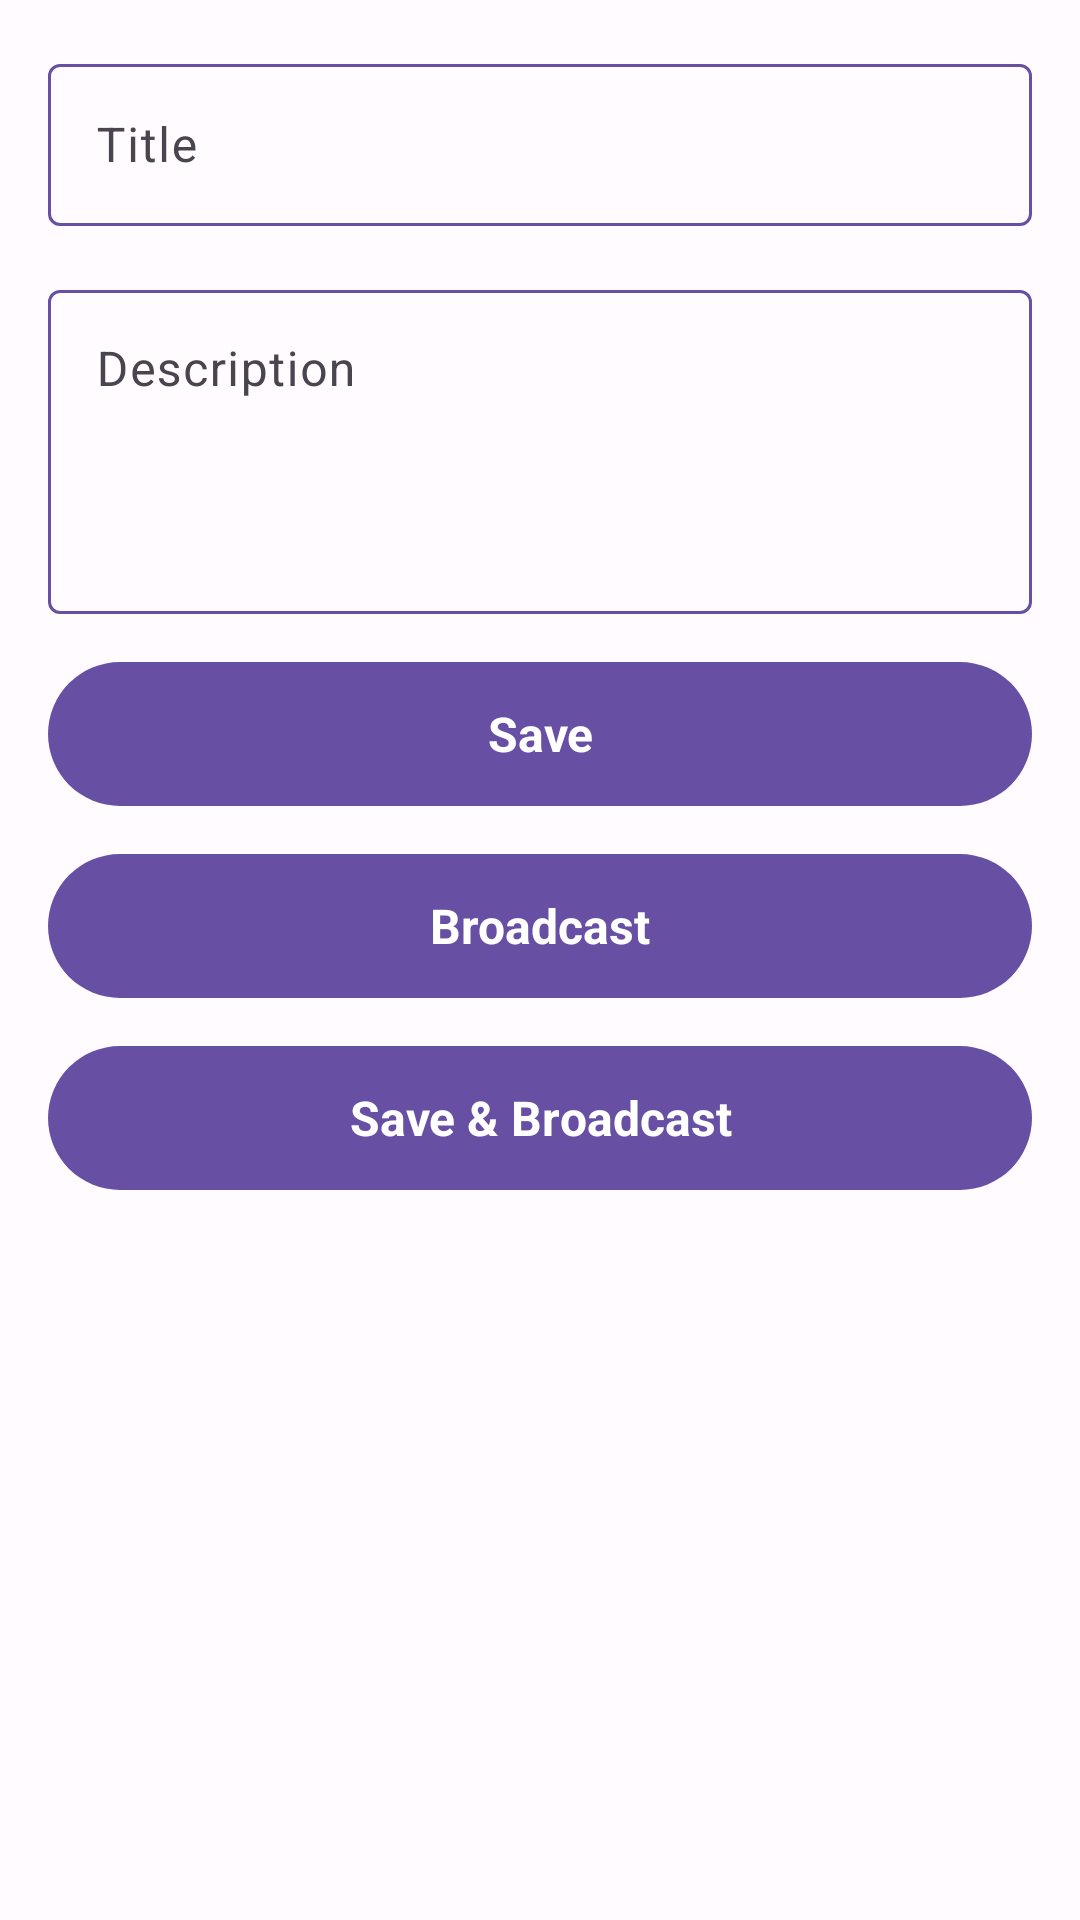

Write the Android layout XML for this screen, with the resource values it uses.
<!-- AndroidManifest.xml: application theme Theme.GroupActivityTracker -->
<!-- res/layout/marker_dialog.xml -->
<?xml version="1.0" encoding="utf-8"?>
<androidx.constraintlayout.widget.ConstraintLayout xmlns:android="http://schemas.android.com/apk/res/android"
    xmlns:app="http://schemas.android.com/apk/res-auto"
    xmlns:tools="http://schemas.android.com/tools"
    android:layout_width="match_parent"
    android:layout_height="wrap_content"
    android:paddingBottom="24dp">

    <com.google.android.material.textfield.TextInputLayout
        android:id="@+id/til_title"
        style="@style/AuthTIL"
        android:layout_width="match_parent"
        android:layout_height="wrap_content"
        android:layout_marginHorizontal="16dp"
        android:layout_marginTop="16dp"
        android:hint="@string/title"
        app:endIconMode="clear_text"
        app:errorEnabled="false"
        app:layout_constraintStart_toStartOf="parent"
        app:layout_constraintTop_toTopOf="parent">

        <com.google.android.material.textfield.TextInputEditText
            android:id="@+id/et_title"
            android:layout_width="match_parent"
            android:layout_height="54dp"
            android:inputType="text"
            android:maxLength="64" />

    </com.google.android.material.textfield.TextInputLayout>

    <com.google.android.material.textfield.TextInputLayout
        android:id="@+id/til_description"
        style="@style/AuthTIL"
        android:layout_width="match_parent"
        android:layout_height="wrap_content"
        android:layout_marginHorizontal="16dp"
        android:layout_marginTop="16dp"
        android:hint="@string/description"
        app:endIconMode="clear_text"
        app:errorEnabled="false"
        app:layout_constraintStart_toStartOf="parent"
        app:layout_constraintTop_toBottomOf="@+id/til_title">

        <com.google.android.material.textfield.TextInputEditText
            android:id="@+id/et_description"
            android:layout_width="match_parent"
            android:layout_height="108dp"
            android:gravity="top"
            android:imeOptions="actionDone"
            android:inputType="textMultiLine"
            android:maxLength="156" />

    </com.google.android.material.textfield.TextInputLayout>

    <com.google.android.material.button.MaterialButton
        android:id="@+id/button_save"
        style="@style/AuthButton"
        android:layout_width="match_parent"
        android:layout_height="48dp"
        android:layout_marginHorizontal="16dp"
        android:layout_marginVertical="16dp"
        android:text="@string/save"
        app:layout_constraintTop_toBottomOf="@id/til_description"
        tools:layout_editor_absoluteX="16dp" />

    <com.google.android.material.button.MaterialButton
        android:id="@+id/button_broadcast"
        style="@style/AuthButton"
        android:layout_width="match_parent"
        android:layout_height="48dp"
        android:layout_marginHorizontal="16dp"
        android:layout_marginVertical="16dp"
        android:layout_marginTop="16dp"
        android:text="@string/broadcast"
        app:layout_constraintTop_toBottomOf="@+id/button_save" />

    <com.google.android.material.button.MaterialButton
        android:id="@+id/button_save_broadcast"
        style="@style/AuthButton"
        android:layout_width="match_parent"
        android:layout_height="48dp"
        android:layout_marginHorizontal="16dp"
        android:layout_marginVertical="16dp"
        android:layout_marginTop="16dp"
        android:text="@string/save_and_broadcast"
        app:layout_constraintTop_toBottomOf="@+id/button_broadcast" />

</androidx.constraintlayout.widget.ConstraintLayout>
<!-- resources referenced by this layout -->
<resources>
  <string name="broadcast">Broadcast</string>
  <string name="description">Description</string>
  <string name="save">Save</string>
  <string name="save_and_broadcast">Save &amp; Broadcast</string>
  <string name="title">Title</string>
  <!-- drawable button_text_selector (drawable) -->
  <?xml version="1.0" encoding="utf-8"?>
  <selector xmlns:android="http://schemas.android.com/apk/res/android">
      <item android:color="@color/white" android:state_enabled="true"/>
      <item android:color="@color/white" android:state_enabled="false"/>
  </selector>
  <!-- drawable button_background_selector (drawable) -->
  <?xml version="1.0" encoding="utf-8"?>
  <selector xmlns:android="http://schemas.android.com/apk/res/android">
      <item android:color="?attr/colorPrimary" android:state_enabled="true"/>
      <item android:color="@color/grey" android:state_enabled="false"/>
  </selector>
  <!-- drawable stroke_color_selector_login (drawable) -->
  <?xml version="1.0" encoding="utf-8"?>
  <selector xmlns:android="http://schemas.android.com/apk/res/android">
      <item android:color="?attr/colorPrimaryInverse" android:state_focused="true" />
      <item android:color="?attr/colorPrimary" />
  </selector>
  <color name="error_red">#F26257</color>
  <color name="md_theme_light_primary">#6750A4</color>
  <color name="md_theme_light_onPrimary">#FFFFFF</color>
  <color name="md_theme_light_primaryContainer">#EADDFF</color>
  <color name="md_theme_light_onPrimaryContainer">#21005D</color>
  <color name="md_theme_light_secondary">#625B71</color>
  <color name="md_theme_light_onSecondary">#FFFFFF</color>
  <color name="md_theme_light_secondaryContainer">#E8DEF8</color>
  <color name="md_theme_light_onSecondaryContainer">#1D192B</color>
  <color name="md_theme_light_tertiary">#7D5260</color>
  <color name="md_theme_light_onTertiary">#FFFFFF</color>
  <color name="md_theme_light_tertiaryContainer">#FFD8E4</color>
  <color name="md_theme_light_onTertiaryContainer">#31111D</color>
  <color name="md_theme_light_error">#B3261E</color>
  <color name="md_theme_light_errorContainer">#F9DEDC</color>
  <color name="md_theme_light_onError">#FFFFFF</color>
  <color name="md_theme_light_onErrorContainer">#410E0B</color>
  <color name="md_theme_light_background">#FFFBFE</color>
  <color name="md_theme_light_onBackground">#1C1B1F</color>
  <color name="md_theme_light_surface">#FFFBFE</color>
  <color name="md_theme_light_onSurface">#1C1B1F</color>
  <color name="md_theme_light_surfaceVariant">#E7E0EC</color>
  <color name="md_theme_light_onSurfaceVariant">#49454F</color>
  <color name="md_theme_light_outline">#79747E</color>
  <color name="md_theme_light_inverseOnSurface">#F4EFF4</color>
  <color name="md_theme_light_inverseSurface">#313033</color>
  <color name="md_theme_light_inversePrimary">#D0BCFF</color>
  <color name="md_theme_light_shadow">#000000</color>
  <color name="md_theme_light_primaryInverse">#D0BCFF</color>
  <style name="SnackBar" parent="Widget.Material3.Snackbar.FullWidth">
          <item name="backgroundTint">?colorSecondary</item>
      </style>
  <style name="ThemeOverlay.App.BottomSheetDialog" parent="ThemeOverlay.Material3.BottomSheetDialog">
          <item name="bottomSheetStyle">@style/ModalBottomSheetDialog</item>
          <item name="android:windowIsFloating">false</item>
          <item name="android:statusBarColor">@android:color/transparent</item>
      </style>
  <color name="white">#FFFFFF</color>
  <color name="grey">#80BBBBBB</color>
  <style name="ModalBottomSheetDialog" parent="Widget.Material3.BottomSheet.Modal">
          <item name="shapeAppearance">@style/ShapeAppearance.App.LargeComponent</item>
      </style>
  <style name="ShapeAppearance.App.LargeComponent" parent="ShapeAppearance.Material3.LargeComponent">
          <item name="cornerFamilyTopLeft">rounded</item>
          <item name="cornerFamilyTopRight">rounded</item>
          <item name="cornerSizeTopLeft">24dp</item>
          <item name="cornerSizeTopRight">24dp</item>
      </style>
</resources>
